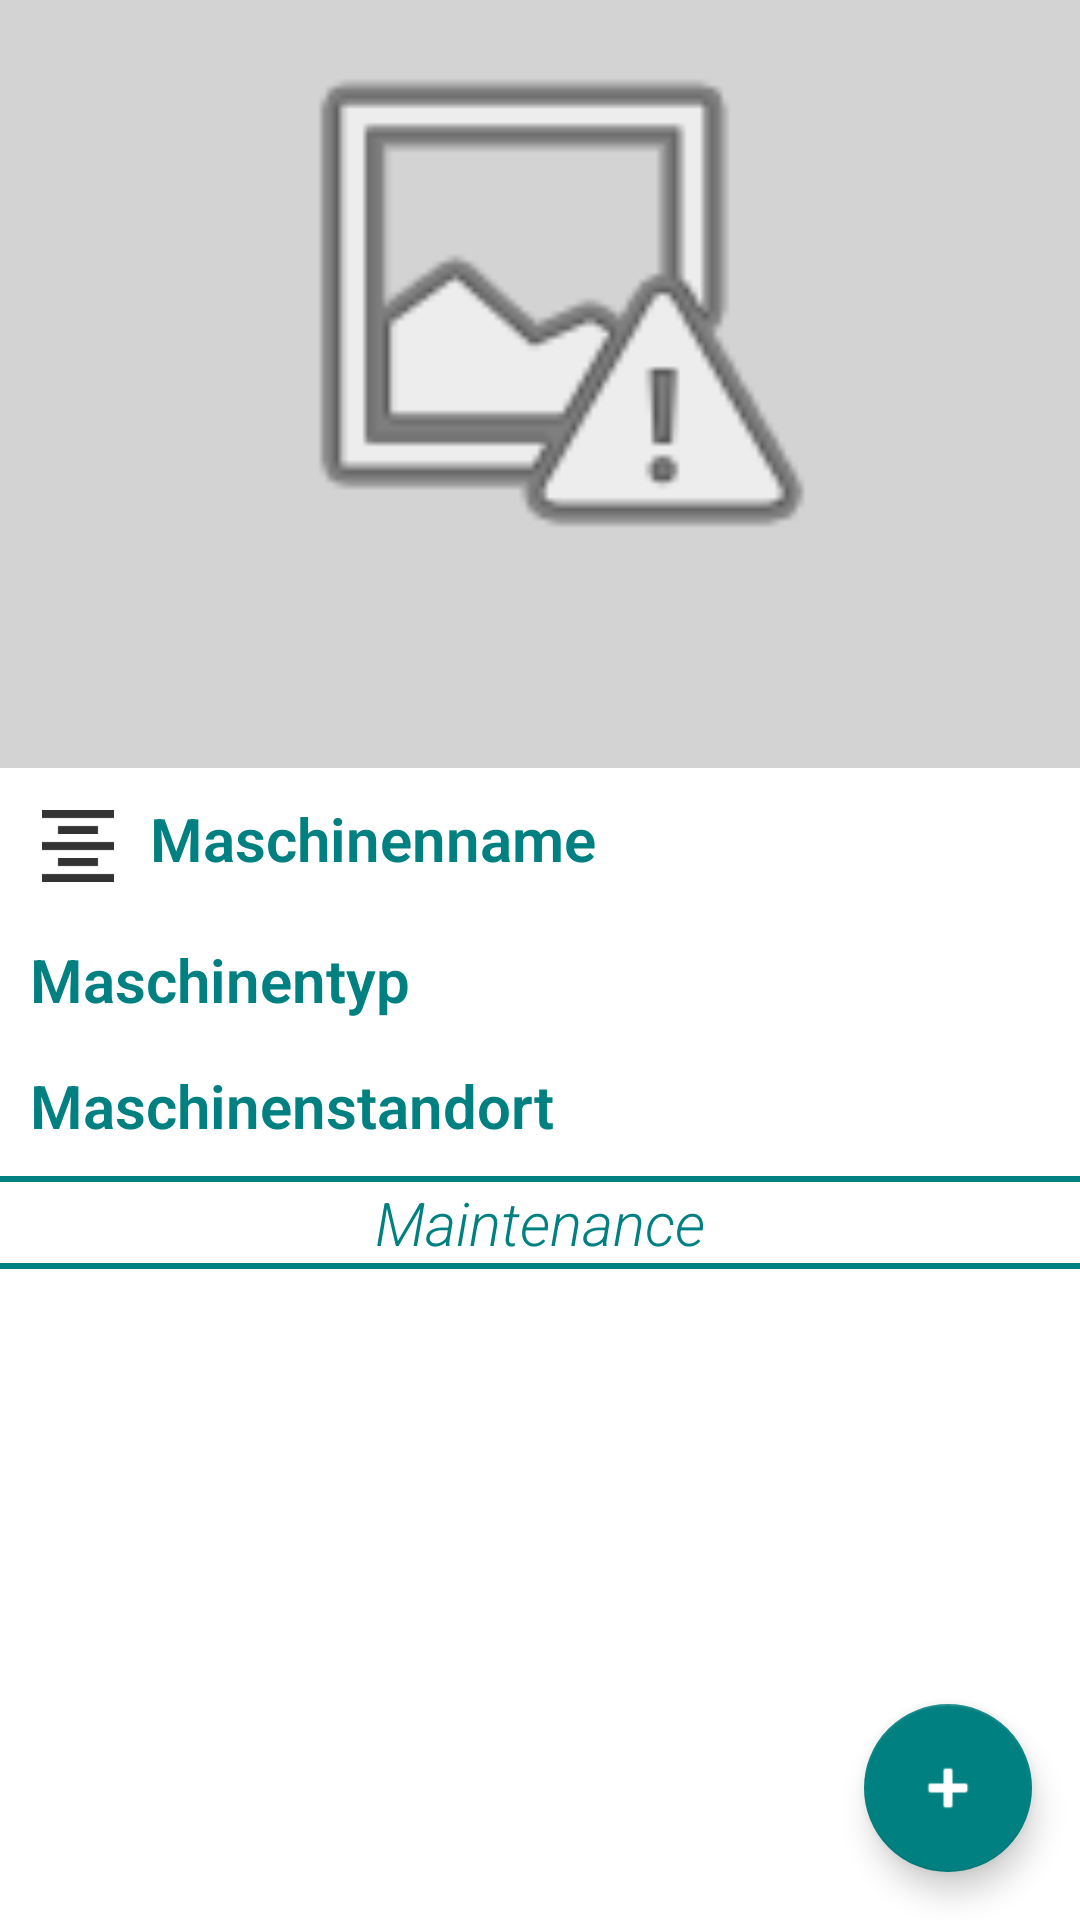

Android layout source for this screen:
<!-- AndroidManifest.xml: application theme AppTheme -->
<!-- res/layout/activity_machine_maintenance.xml -->
<android.support.design.widget.CoordinatorLayout
    xmlns:android="http://schemas.android.com/apk/res/android"
    xmlns:app="http://schemas.android.com/apk/res-auto"
    android:layout_width="wrap_content"
    android:layout_height="match_parent">

    <android.support.v4.view.ViewPager
        xmlns:android="http://schemas.android.com/apk/res/android"
        android:id="@+id/pager"
        android:layout_width="match_parent"
        android:layout_height="match_parent" />

    <LinearLayout
        android:id="@+id/linearLayoutOverview"
        android:layout_width="match_parent"
        android:layout_height="match_parent"
        android:orientation="vertical">

        <LinearLayout
            android:layout_width="match_parent"
            android:layout_height="match_parent"
            android:layout_weight="0.6"
            android:background="@color/colorLightGrey"
            android:orientation="horizontal">

            <ImageView
                android:id="@+id/imgViewOverview"
                android:layout_width="match_parent"
                android:layout_height="200dp"
                app:srcCompat="@android:drawable/ic_menu_report_image" />

        </LinearLayout>

        <LinearLayout
            android:layout_width="match_parent"
            android:layout_height="match_parent"
            android:layout_weight="0.4"
            android:background="@color/accent"
            android:orientation="vertical">

            <TextView
                android:id="@+id/lblMachineName"
                android:layout_width="match_parent"
                android:layout_height="wrap_content"
                android:layout_marginTop="10dp"
                android:layout_marginLeft="10dp"
                android:textSize="20dp"
                android:textStyle="bold"
                android:text="Maschinenname"
                android:drawableStart="@drawable/ic_name"
                android:drawablePadding="8dp"
                android:textColor="@color/colorTeal"/>

            <TextView
                android:id="@+id/lblMachineTyp"
                android:layout_width="match_parent"
                android:layout_height="wrap_content"
                android:layout_marginTop="15dp"
                android:layout_marginLeft="10dp"
                android:textStyle="bold"
                android:text="Maschinentyp"
                android:textSize="20dp"
                android:drawableStart="@drawable/ic_type"
                android:drawablePadding="8dp"
                android:textColor="@color/colorTeal" />

            <TextView
                android:id="@+id/lblMachineLocation"
                android:layout_width="match_parent"
                android:layout_height="wrap_content"
                android:layout_marginTop="15dp"
                android:layout_marginLeft="10dp"
                android:textStyle="bold"
                android:text="Maschinenstandort"
                android:textSize="20dp"
                android:drawableStart="@drawable/ic_location"
                android:drawablePadding="8dp"
                android:textColor="@color/colorTeal" />

            <View
                android:layout_width="fill_parent"
                android:layout_height="2dip"
                android:layout_marginTop="10dp"
                android:background="@color/colorTeal"
                />

            <TextView
                android:id="@+id/lblMaintenanceText"
                android:layout_width="wrap_content"
                android:layout_height="wrap_content"
                android:layout_gravity="center_horizontal"
                android:textStyle="italic"
                android:textColor="@color/colorTeal"
                android:textSize="20dp"
                android:text="Maintenance"/>

            <View
                android:layout_width="fill_parent"
                android:layout_height="2dip"
                android:background="@color/colorTeal"
                />

            <ListView
                android:id="@+id/listMaintenance"
                android:layout_width="wrap_content"
                android:layout_height="wrap_content"
                android:divider="@color/colorTeal"
                android:scrollbars="vertical"
                android:dividerHeight="4px" />

        </LinearLayout>


    </LinearLayout>

    <android.support.design.widget.FloatingActionButton
        android:id="@+id/fabAddMaintenance"
        android:layout_width="wrap_content"
        android:layout_height="wrap_content"
        android:layout_margin="16dp"
        android:clickable="true"
        android:src="@android:drawable/ic_input_add"
        android:tint="@android:color/white"
        app:backgroundTint="@color/colorTeal"
        app:layout_anchor="@id/linearLayoutOverview"
        app:layout_anchorGravity="bottom|right|end" />

</android.support.design.widget.CoordinatorLayout>
<!-- resources referenced by this layout -->
<resources>
  <color name="accent">#ffffff</color>
  <color name="colorLightGrey">#D3D3D3</color>
  <color name="colorTeal">#008080</color>
  <!-- drawable ic_name: png bitmap (drawable-hdpi, 185 bytes) -->
  <style name="AppTheme" parent="Theme.AppCompat.Light.DarkActionBar">
          <item name="colorControlNormal">@color/colorTeal</item>
          <item name="colorControlActivated">@color/colorTeal</item>
          <item name="colorControlHighlight">@color/colorTeal</item>
          <item name="android:textViewStyle">@style/RobotoTextViewStyle</item>
          <item name="android:autoCompleteTextViewStyle">@style/RobotoAutoCompleteTextViewStyle</item>
          <item name="android:editTextStyle">@style/RobotoEditTextStyle</item>
          <item name="colorPrimary">@color/colorTeal</item>
      </style>
  <style name="RobotoTextViewStyle" parent="android:Widget.TextView">
          <item name="android:fontFamily">sans-serif-light</item>
      </style>
  <style name="RobotoAutoCompleteTextViewStyle" parent="android:Widget.AutoCompleteTextView">
          <item name="android:fontFamily">sans-serif-light</item>
      </style>
  <style name="RobotoEditTextStyle" parent="android:Widget.EditText">
          <item name="android:fontFamily">sans-serif-light</item>
      </style>
</resources>
